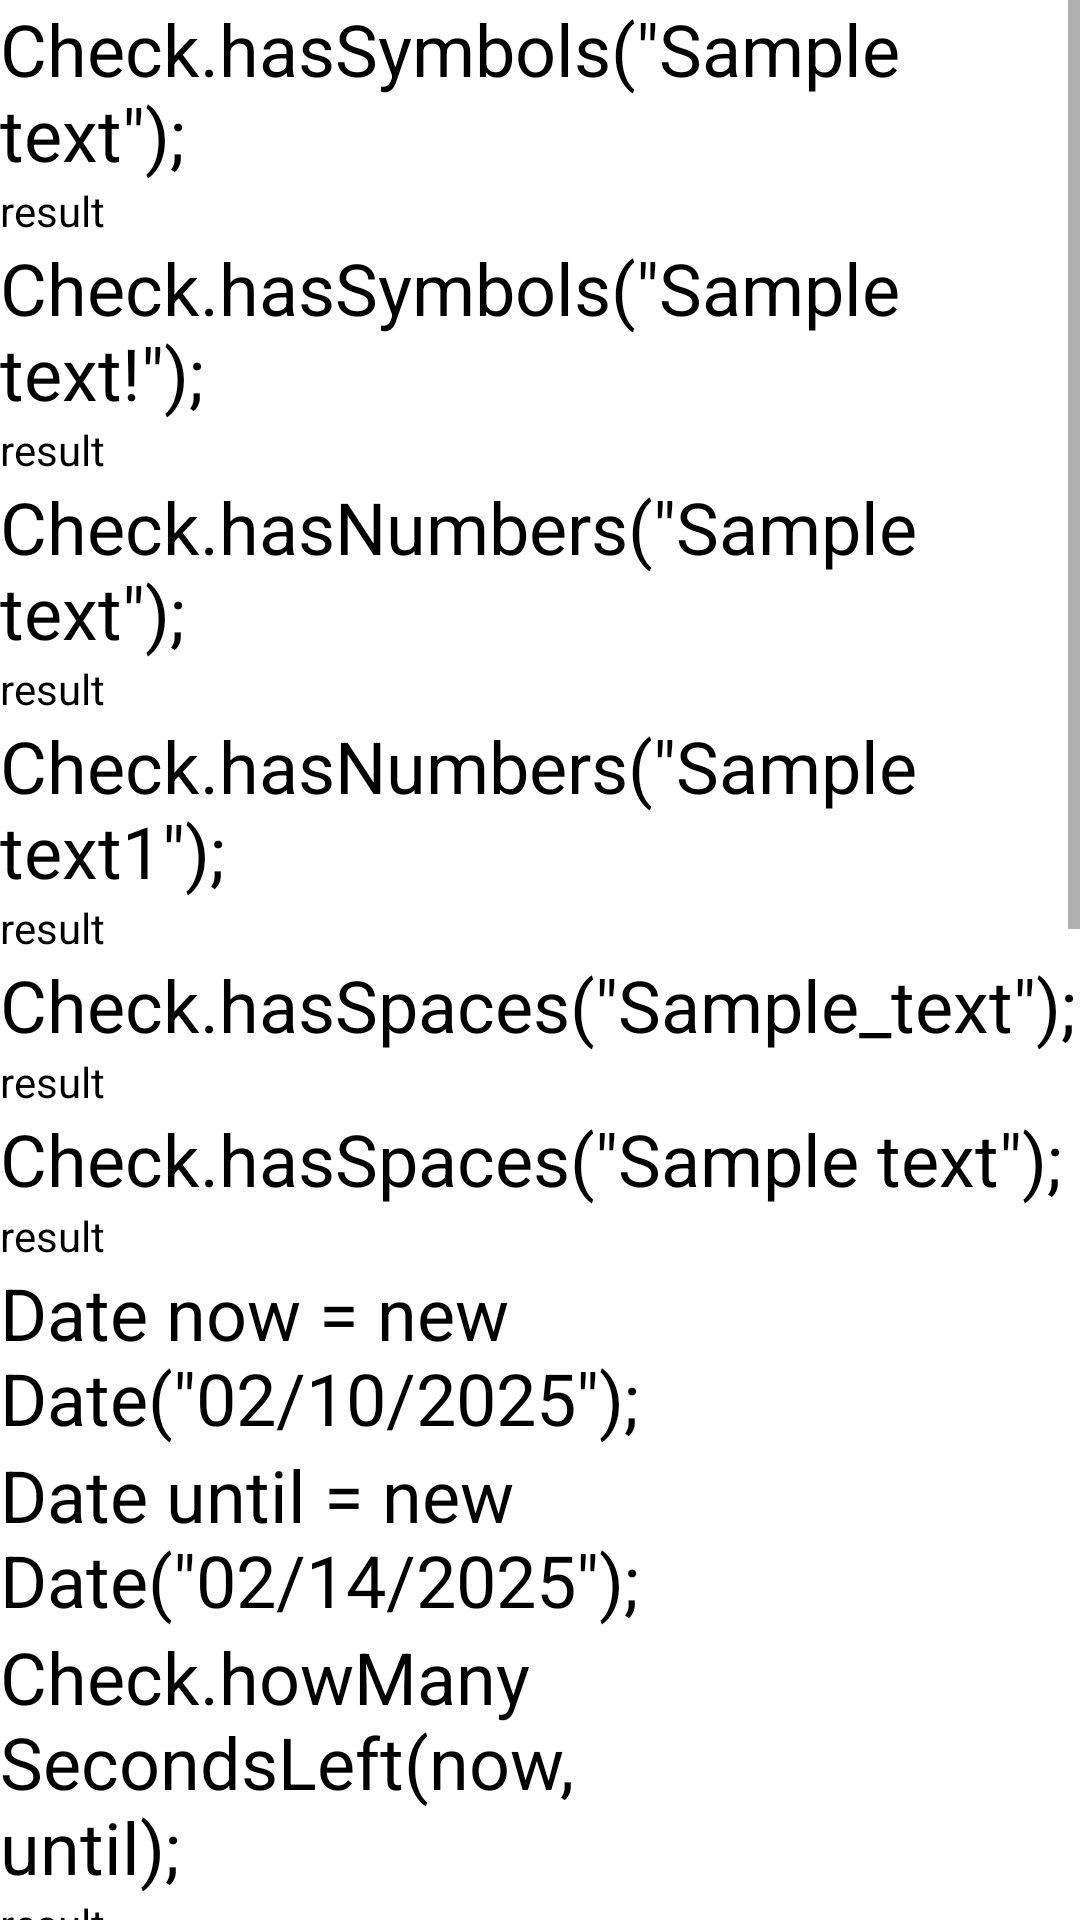

Write the Android layout XML for this screen, with the resource values it uses.
<!-- AndroidManifest.xml: application theme Theme.Cod -->
<!-- res/layout/fragment_check_example.xml -->
<?xml version="1.0" encoding="utf-8"?>
<FrameLayout xmlns:android="http://schemas.android.com/apk/res/android"
    xmlns:tools="http://schemas.android.com/tools"
    android:layout_width="match_parent"
    android:layout_height="match_parent"
    tools:context=".fragments.CheckExampleFragment">

    <ScrollView
        android:layout_width="match_parent"
        android:layout_height="match_parent">

        <LinearLayout
            android:layout_width="match_parent"
            android:layout_height="wrap_content"
            android:orientation="vertical">

            <TextView
                android:layout_width="match_parent"
                android:layout_height="wrap_content"
                android:text="Check.hasSymbols(&quot;Sample text&quot;);"
                android:textColor="@color/black"
                android:textSize="24dp"/>

            <TextView
                android:id="@+id/check_symbol1"
                android:layout_width="match_parent"
                android:layout_height="wrap_content"
                android:text="result"
                android:textColor="@color/black"/>

            <TextView
                android:layout_width="match_parent"
                android:layout_height="wrap_content"
                android:text="Check.hasSymbols(&quot;Sample text!&quot;);"
                android:textColor="@color/black"
                android:textSize="24dp"/>

            <TextView
                android:id="@+id/check_symbol2"
                android:layout_width="match_parent"
                android:layout_height="wrap_content"
                android:text="result"
                android:textColor="@color/black"/>

            <TextView
                android:layout_width="match_parent"
                android:layout_height="wrap_content"
                android:text="Check.hasNumbers(&quot;Sample text&quot;);"
                android:textColor="@color/black"
                android:textSize="24dp"/>

            <TextView
                android:id="@+id/check_number1"
                android:layout_width="match_parent"
                android:layout_height="wrap_content"
                android:text="result"
                android:textColor="@color/black"/>

            <TextView
                android:layout_width="match_parent"
                android:layout_height="wrap_content"
                android:text="Check.hasNumbers(&quot;Sample text1&quot;);"
                android:textColor="@color/black"
                android:textSize="24dp"/>

            <TextView
                android:id="@+id/check_number2"
                android:layout_width="match_parent"
                android:layout_height="wrap_content"
                android:text="result"
                android:textColor="@color/black"/>

            <TextView
                android:layout_width="match_parent"
                android:layout_height="wrap_content"
                android:text="Check.hasSpaces(&quot;Sample_text&quot;);"
                android:textColor="@color/black"
                android:textSize="24dp"/>

            <TextView
                android:id="@+id/check_space1"
                android:layout_width="match_parent"
                android:layout_height="wrap_content"
                android:text="result"
                android:textColor="@color/black"/>

            <TextView
                android:layout_width="match_parent"
                android:layout_height="wrap_content"
                android:text="Check.hasSpaces(&quot;Sample text&quot;);"
                android:textColor="@color/black"
                android:textSize="24dp"/>

            <TextView
                android:id="@+id/check_space2"
                android:layout_width="match_parent"
                android:layout_height="wrap_content"
                android:text="result"
                android:textColor="@color/black"/>

            <TextView
                android:layout_width="match_parent"
                android:layout_height="wrap_content"
                android:text="Date now = new Date(&quot;02/10/2025&quot;);"
                android:textColor="@color/black"
                android:textSize="24dp"/>

            <TextView
                android:layout_width="match_parent"
                android:layout_height="wrap_content"
                android:text="Date until = new Date(&quot;02/14/2025&quot;);"
                android:textColor="@color/black"
                android:textSize="24dp"/>

            <TextView
                android:layout_width="match_parent"
                android:layout_height="wrap_content"
                android:text="Check.howManySecondsLeft(now, until);"
                android:textColor="@color/black"
                android:textSize="24dp"/>

            <TextView
                android:id="@+id/check_seconds"
                android:layout_width="match_parent"
                android:layout_height="wrap_content"
                android:text="result"
                android:textColor="@color/black"/>

            <TextView
                android:layout_width="match_parent"
                android:layout_height="wrap_content"
                android:text="Date now = new Date(&quot;02/10/2025&quot;);"
                android:textColor="@color/black"
                android:textSize="24dp"/>

            <TextView
                android:layout_width="match_parent"
                android:layout_height="wrap_content"
                android:text="Date until = new Date(&quot;02/14/2025&quot;);"
                android:textColor="@color/black"
                android:textSize="24dp"/>

            <TextView
                android:layout_width="match_parent"
                android:layout_height="wrap_content"
                android:text="Check.howManyMinutesLeft(now, until);"
                android:textColor="@color/black"
                android:textSize="24dp"/>

            <TextView
                android:id="@+id/check_minutes"
                android:layout_width="match_parent"
                android:layout_height="wrap_content"
                android:text="result"
                android:textColor="@color/black"/>

            <TextView
                android:layout_width="match_parent"
                android:layout_height="wrap_content"
                android:text="Date now = new Date(&quot;02/10/2025&quot;);"
                android:textColor="@color/black"
                android:textSize="24dp"/>

            <TextView
                android:layout_width="match_parent"
                android:layout_height="wrap_content"
                android:text="Date until = new Date(&quot;02/14/2025&quot;);"
                android:textColor="@color/black"
                android:textSize="24dp"/>

            <TextView
                android:layout_width="match_parent"
                android:layout_height="wrap_content"
                android:text="Check.howManyHoursLeft(now, until);"
                android:textColor="@color/black"
                android:textSize="24dp"/>

            <TextView
                android:id="@+id/check_hours"
                android:layout_width="match_parent"
                android:layout_height="wrap_content"
                android:text="result"
                android:textColor="@color/black"/>

            <TextView
                android:layout_width="match_parent"
                android:layout_height="wrap_content"
                android:text="Date now = new Date(&quot;02/10/2025&quot;);"
                android:textColor="@color/black"
                android:textSize="24dp"/>

            <TextView
                android:layout_width="match_parent"
                android:layout_height="wrap_content"
                android:text="Date until = new Date(&quot;02/14/2025&quot;);"
                android:textColor="@color/black"
                android:textSize="24dp"/>

            <TextView
                android:layout_width="match_parent"
                android:layout_height="wrap_content"
                android:text="Check.howManyDaysLeft(now, until);"
                android:textColor="@color/black"
                android:textSize="24dp"/>

            <TextView
                android:id="@+id/check_days"
                android:layout_width="match_parent"
                android:layout_height="wrap_content"
                android:text="result"
                android:textColor="@color/black"/>

            <EditText
                android:id="@+id/check_email"
                android:layout_width="match_parent"
                android:layout_height="wrap_content"
                android:hint="Type here to check email"
                android:textColor="@color/black"/>

        </LinearLayout>

    </ScrollView>

</FrameLayout>
<!-- resources referenced by this layout -->
<resources>
  <style name="Theme.Cod" parent="Base.Theme.Cod" />
  <style name="Base.Theme.Cod" parent="Theme.MaterialComponents.Light.DarkActionBar">
          
          
      </style>
  <!-- not gathered from this repository: default colours our renderer supplied (Android Studio template values) -->
  <color name="black">#FF000000</color>
</resources>
